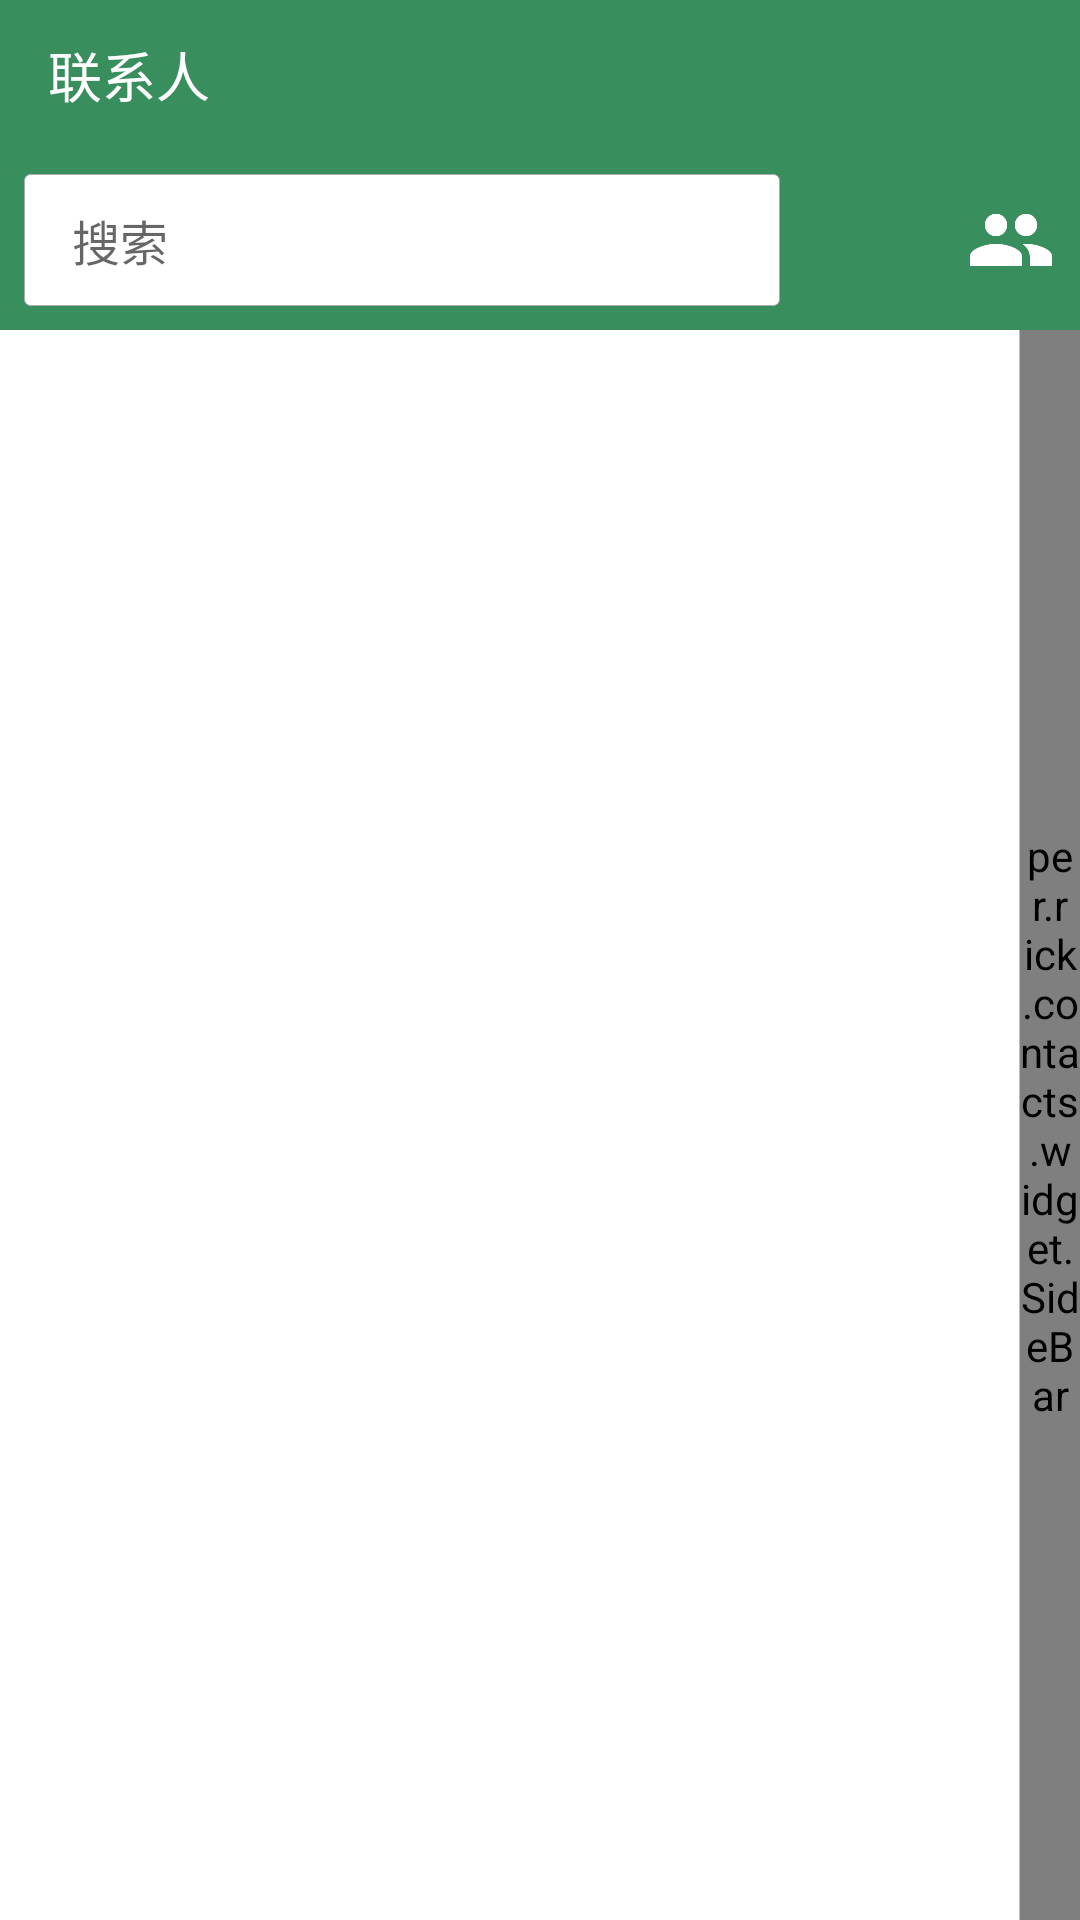

Reconstruct the res/layout file that produces this screen, plus the resources it refers to.
<!-- AndroidManifest.xml: application theme AppTheme -->
<!-- res/layout/activity_main.xml -->
<?xml version="1.0" encoding="utf-8"?>
<LinearLayout
	xmlns:android="http://schemas.android.com/apk/res/android"
	xmlns:tools="http://schemas.android.com/tools"
	android:layout_width="match_parent"
	android:layout_height="match_parent"
	android:background="@android:color/white"
	android:orientation="vertical"
	tools:context=".activity.MainActivity">

	<RelativeLayout
		android:id="@+id/titleBar"
		style="@style/titleBarStyle"
		>

		<TextView
			style="@style/titleTextViewStyle"
			android:text="@string/str_contact_person"/>

	</RelativeLayout>

	<LinearLayout
		android:id="@+id/search_bar"
		style="@style/searchBarStyle"
		>

		<LinearLayout
			android:layout_width="wrap_content"
			android:layout_height="match_parent"
			android:layout_weight="1"
			android:background="@drawable/search_edit_bg"
			android:gravity="center_vertical"
			android:orientation="horizontal"
			android:paddingLeft="@dimen/activity_horizontal_margin_half"
			android:paddingRight="@dimen/activity_horizontal_margin_half"
			>

			<ImageView
				android:layout_width="wrap_content"
				android:layout_height="wrap_content"
				android:src="@drawable/ic_search_grey_400_24dp"
				/>

			<EditText
				android:id="@+id/et_search"
				android:layout_width="wrap_content"
				android:layout_height="match_parent"
				android:layout_marginLeft="@dimen/activity_horizontal_margin_half"
				android:layout_weight="1"
				android:background="@android:color/transparent"
				android:hint="@string/str_search"
				android:singleLine="true"
				android:stateListAnimator="@null"
				android:textSize="16sp"
				/>

			<ImageView
				android:id="@+id/iv_search_clear"
				android:layout_width="wrap_content"
				android:layout_height="wrap_content"
				android:onClick="clearSearch"
				android:src="@drawable/ic_close_grey_400_24dp"
				android:visibility="invisible"
				/>
		</LinearLayout>

		<ImageButton
			style="@style/searchBarButtonStyle"
			android:onClick="openPersonInsertActivity"
			android:src="@drawable/ic_add_white_48dp"
			/>

		<ImageButton
			style="@style/searchBarButtonStyle"
			android:src="@drawable/ic_group_white_48dp"
			/>
	</LinearLayout>


	<FrameLayout
		android:layout_width="match_parent"
		android:layout_height="match_parent">

		<LinearLayout
			android:layout_width="match_parent"
			android:layout_height="match_parent"
			android:orientation="horizontal">

			<LinearLayout
				android:layout_width="match_parent"
				android:layout_height="match_parent"
				android:layout_weight="1"
				android:orientation="vertical">

				<TextView
					android:id="@+id/tv_info"
					android:layout_width="match_parent"
					android:layout_height="wrap_content"
					android:paddingBottom="@dimen/activity_vertical_margin_half"
					android:paddingLeft="@dimen/activity_horizontal_margin"
					android:paddingRight="@dimen/activity_horizontal_margin"
					android:paddingTop="@dimen/activity_vertical_margin_half"
					android:textColor="@color/colorPrimary"
					android:textSize="16sp"
					/>

				<ListView
					android:id="@+id/lv_contacts"
					android:layout_width="match_parent"
					android:layout_height="match_parent"
					android:layout_weight="1"
					android:divider="@null"
					android:overScrollMode="never"
					android:scrollbars="none"
					/>
			</LinearLayout>

			<View
				android:layout_width="1px"
				android:layout_height="match_parent"
				android:background="@color/colorSplit"/>

			<per.rick.contacts.widget.SideBar
				android:id="@+id/sideBar"
				android:layout_width="@dimen/sideBarWidth"
				android:layout_height="match_parent"
				android:background="@drawable/sidebar_background"/>
		</LinearLayout>

		<TextView
			android:id="@+id/alphaDialog"
			style="@style/alphaDialogTextViewStyle"
			android:visibility="invisible"
			/>
	</FrameLayout>
</LinearLayout>
<!-- resources referenced by this layout -->
<resources>
  <color name="colorPrimary">#388e5c</color>
  <color name="colorSplit">#bdbdbd</color>
  <dimen name="activity_horizontal_margin">16dp</dimen>
  <dimen name="activity_horizontal_margin_half">8dp</dimen>
  <dimen name="activity_vertical_margin_half">8dp</dimen>
  <dimen name="sideBarWidth">20dp</dimen>
  <!-- drawable search_edit_bg (drawable) -->
  <?xml version="1.0" encoding="utf-8"?>
  <shape xmlns:android="http://schemas.android.com/apk/res/android">
  	<solid android:color="@android:color/white"/>
  	<stroke
  		android:width="1px"
  		android:color="@android:color/darker_gray"/>
  	<corners android:radius="2dp"/>
  </shape>
  <!-- drawable sidebar_background (drawable) -->
  <?xml version="1.0" encoding="utf-8"?>
  <selector xmlns:android="http://schemas.android.com/apk/res/android">
  	<item android:state_pressed="true">
  		<shape android:shape="rectangle">
  			<solid android:color="@color/colorSideBarPressed"/>
  		</shape>
  	</item>
  	<item>
  		<shape android:shape="rectangle">
  			<solid android:color="@color/colorSideBarNormal"/>
  		</shape>
  	</item>
  </selector>
  <string name="str_contact_person">联系人</string>
  <string name="str_search">搜索</string>
  <style name="searchBarButtonStyle">
  		<item name="android:layout_width">@dimen/title_tool_image_button_width
  		</item>
  		<item name="android:layout_height">@dimen/title_tool_image_button_height
  		</item>
  		<item name="android:layout_marginLeft">
  			@dimen/activity_horizontal_margin
  		</item>
  		<item name="android:background">
  			@drawable/tool_button_bg
  		</item>
  		<item name="android:scaleType">fitXY</item>
  	</style>
  <style name="titleBarStyle">
  		<item name="android:layout_width">match_parent</item>
  		<item name="android:layout_height">@dimen/activity_title_bar_height
  		</item>
  		<item name="android:background">@color/colorPrimary</item>
  	</style>
  <style name="titleTextViewStyle">
  		<item name="android:layout_width">wrap_content</item>
  		<item name="android:layout_height">wrap_content</item>
  		<item name="android:layout_alignParentLeft">true</item>
  		<item name="android:layout_centerVertical">true</item>
  		<item name="android:textSize">18sp</item>
  		<item name="android:paddingLeft">@dimen/activity_horizontal_margin
  		</item>
  		<item name="android:textColor">@android:color/white</item>
  	</style>
  <style name="AppTheme" parent="Theme.AppCompat.Light.NoActionBar">
  		
  		<item name="colorPrimary">@color/colorPrimary</item>
  		<item name="colorPrimaryDark">@color/colorPrimaryDark</item>
  		<item name="colorAccent">@color/colorAccent</item>
  	</style>
  <color name="colorSideBarPressed">#cfd8dc</color>
  <color name="colorSideBarNormal">#ededed</color>
  <dimen name="alphaDialogWidth">80dp</dimen>
  <dimen name="alphaDialogHeight">80dp</dimen>
  <color name="colorAlphaDialogTextColor">#ffffff</color>
  <dimen name="alphaDialogTextSize">50dp</dimen>
  <!-- drawable alpha_dialog_bg (drawable) -->
  <?xml version="1.0" encoding="utf-8"?>
  <shape xmlns:android="http://schemas.android.com/apk/res/android">
  	<solid android:color="@color/colorAlphaDialogBackground"/>
  	<corners android:radius="@dimen/alphaDialogCornerRadius"/>
  
  </shape>
  <dimen name="title_tool_image_button_width">30dp</dimen>
  <dimen name="title_tool_image_button_height">30dp</dimen>
  <!-- drawable tool_button_bg (drawable) -->
  <?xml version="1.0" encoding="utf-8"?>
  <selector xmlns:android="http://schemas.android.com/apk/res/android">
  	<item android:state_pressed="true">
  		<shape>
  			<solid android:color="@color/colorPrimaryDark"/>
  		</shape>
  	</item>
  	<item>
  		<shape>
  			<solid android:color="@color/colorPrimary"/>
  		</shape>
  	</item>
  </selector>
  <dimen name="activity_search_bar_height">60dp</dimen>
  <dimen name="activity_title_bar_height">50dp</dimen>
  <color name="colorPrimaryDark">#2c7853</color>
  <color name="colorAccent">#388e5c</color>
  <color name="colorAlphaDialogBackground">#d86c6c6c</color>
  <dimen name="alphaDialogCornerRadius">10dp</dimen>
</resources>
